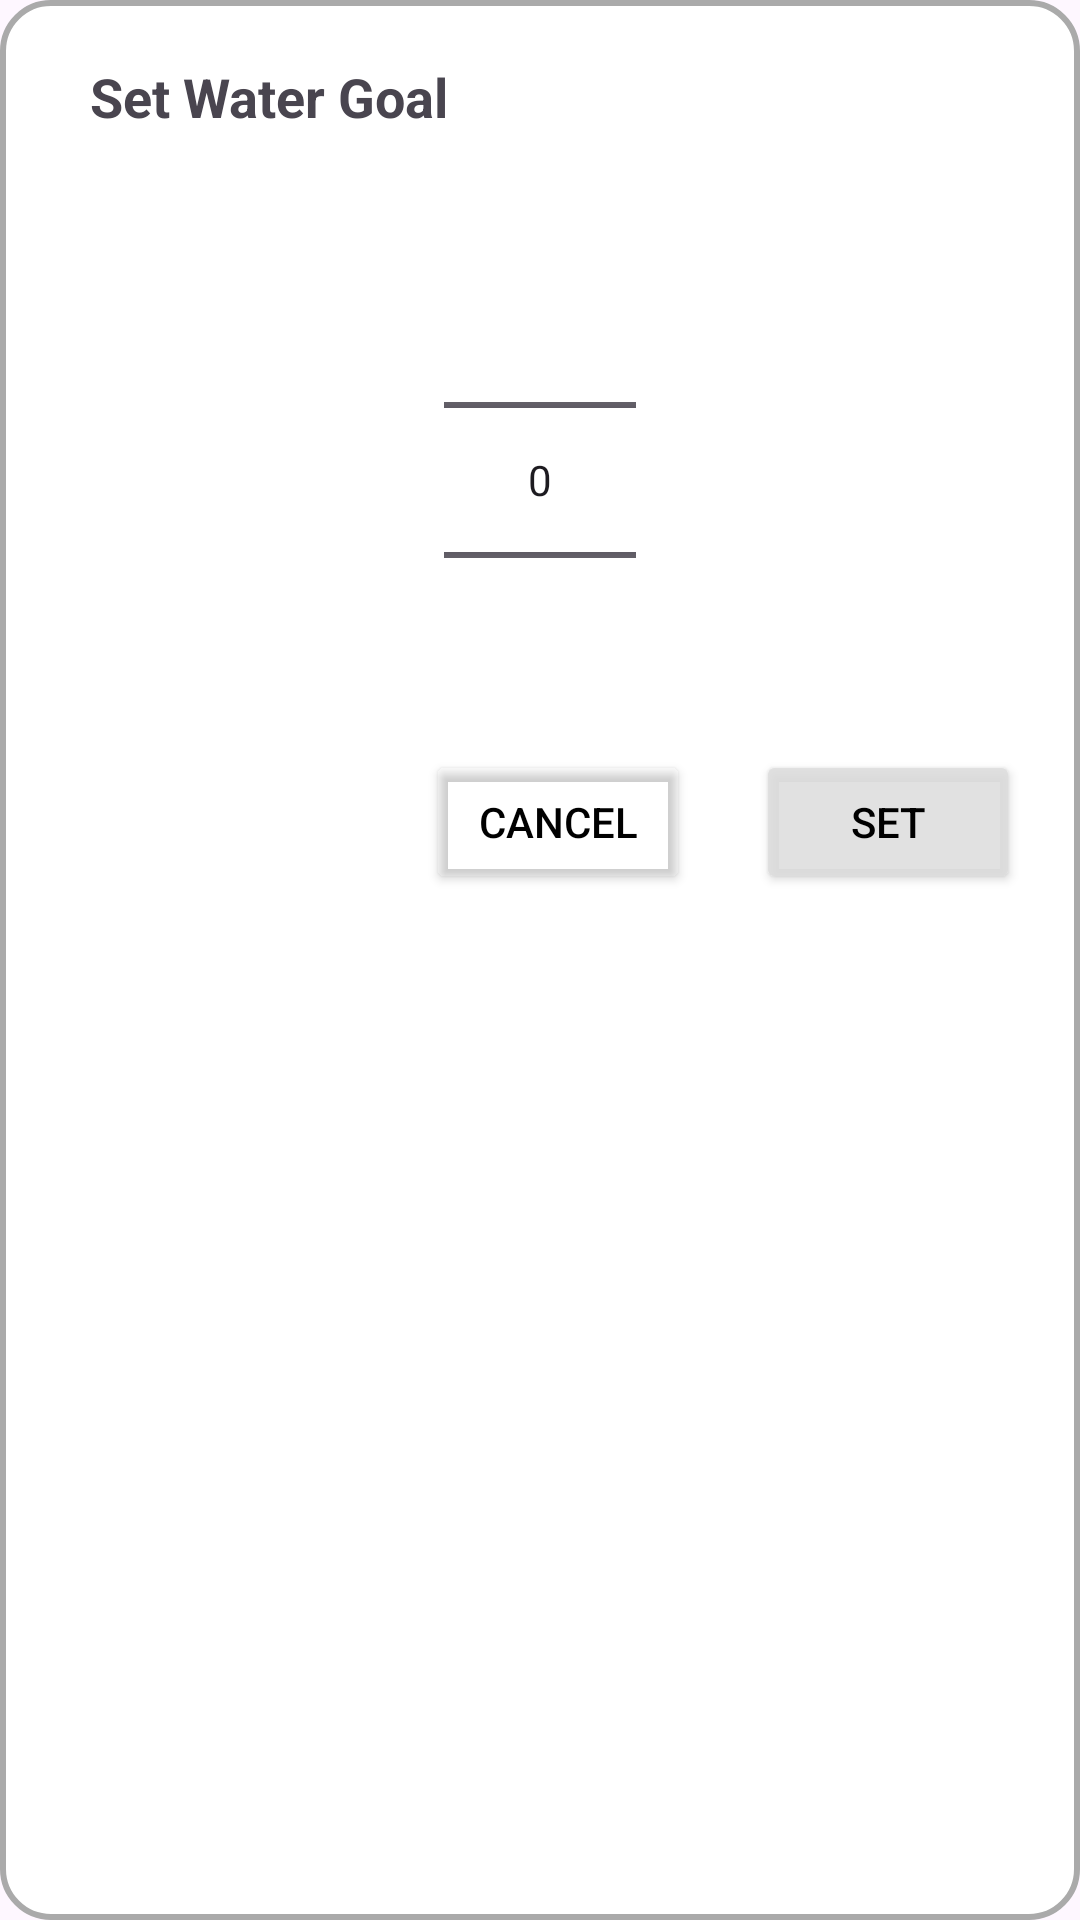

The Android layout XML behind this screen, and the referenced resources:
<!-- AndroidManifest.xml: application theme Theme.FitnessUltimate -->
<!-- res/layout/set_water_goal_dialog.xml -->
<?xml version="1.0" encoding="utf-8"?>
<androidx.constraintlayout.widget.ConstraintLayout xmlns:android="http://schemas.android.com/apk/res/android"

    android:layout_width="match_parent"
    android:layout_height="wrap_content"
    xmlns:app="http://schemas.android.com/apk/res-auto"
    android:orientation="vertical"
    android:padding="20dp"
    android:background="@drawable/rounded_border_info">

    <TextView
        android:layout_width="wrap_content"
        android:layout_height="wrap_content"
        android:text="Set Water Goal"
        android:textSize="18sp"
        android:textStyle="bold"
        android:layout_marginLeft="10dp"
        android:layout_gravity="center"
        app:layout_constraintStart_toStartOf="parent"
        app:layout_constraintTop_toTopOf="parent" />

    <NumberPicker
        android:id="@+id/npWaterGoal"
        android:layout_width="wrap_content"
        android:layout_height="wrap_content"
        android:layout_marginTop="50dp"
        app:layout_constraintTop_toTopOf="parent"
        app:layout_constraintEnd_toEndOf="parent"
        app:layout_constraintStart_toStartOf="parent"
        android:layout_gravity="center" />

    <Button
        android:id="@+id/btnCancel"
        android:layout_width="wrap_content"
        android:layout_height="wrap_content"
        android:text="CANCEL"
        android:backgroundTint="@android:color/transparent"
        android:textColor="@color/black"
        android:paddingStart="5dp"
        android:paddingEnd="5dp"
        android:layout_marginRight="110dp"
        app:layout_constraintEnd_toEndOf="parent"
        app:layout_constraintTop_toBottomOf="@id/npWaterGoal"/>

    <Button
        android:id="@+id/btnSet"
        android:layout_width="wrap_content"
        android:layout_height="wrap_content"
        android:text="SET"
        android:backgroundTint="#DDDD"
        android:textColor="@color/black"
        android:paddingStart="5dp"
        android:paddingEnd="5dp"
        android:layout_marginLeft="60dp"
        app:layout_constraintEnd_toEndOf="parent"
        app:layout_constraintTop_toBottomOf="@id/npWaterGoal"/>

</androidx.constraintlayout.widget.ConstraintLayout>
<!-- resources referenced by this layout -->
<resources>
  <color name="black">#FF000000</color>
  <!-- drawable rounded_border_info (drawable) -->
  <?xml version="1.0" encoding="utf-8"?>
  <shape xmlns:android="http://schemas.android.com/apk/res/android">
      <solid android:color="@android:color/white"/>
      <corners android:radius="16dp"/>
      <stroke android:width="2dp" android:color="@android:color/darker_gray"/>
      <padding android:left="16dp" android:top="16dp" android:right="16dp" android:bottom="16dp"/>
  </shape>
  <style name="Theme.FitnessUltimate" parent="Base.Theme.FitnessUltimate" />
  <style name="Base.Theme.FitnessUltimate" parent="Theme.Material3.DayNight.NoActionBar">
          
          
      </style>
</resources>
